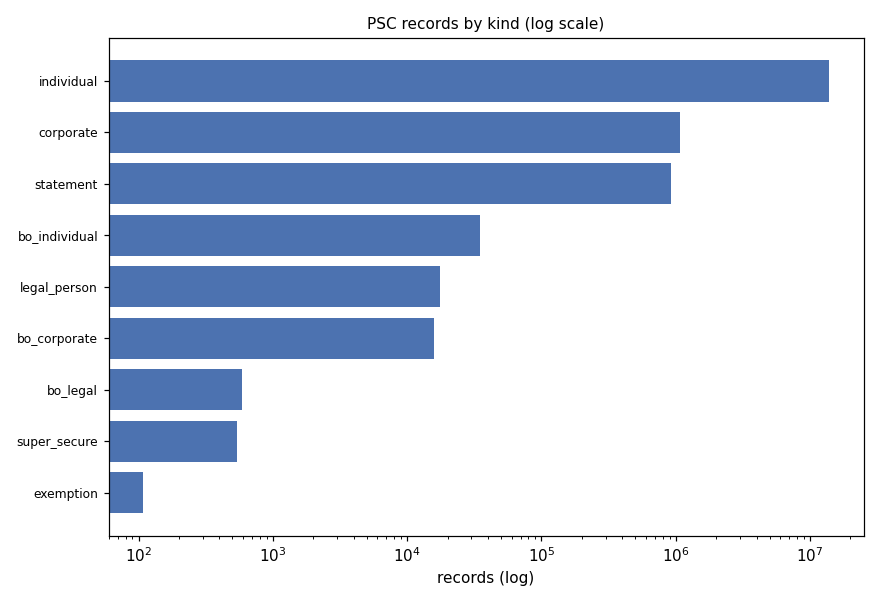

The table this chart was drawn from, first rows:
kind, records
individual, 13887210
corporate, 1073473
statement, 922564
bo_individual, 34680
legal_person, 17574
bo_corporate, 15746
bo_legal, 585
super_secure, 545
exemption, 108
